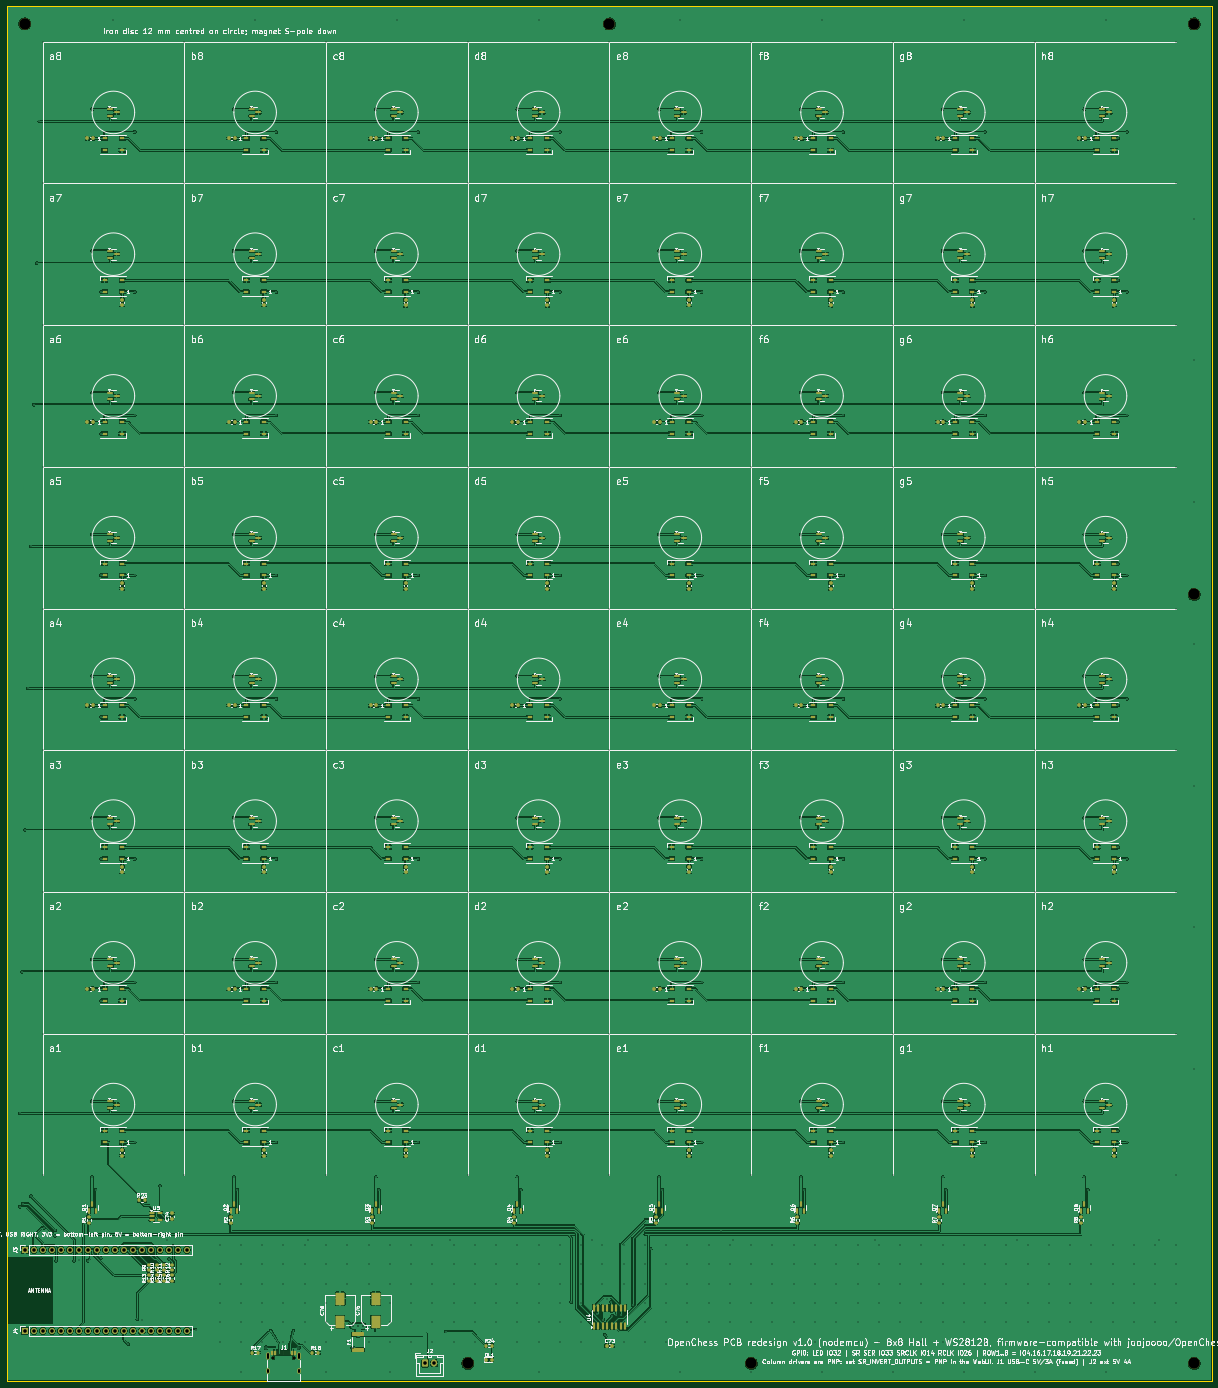
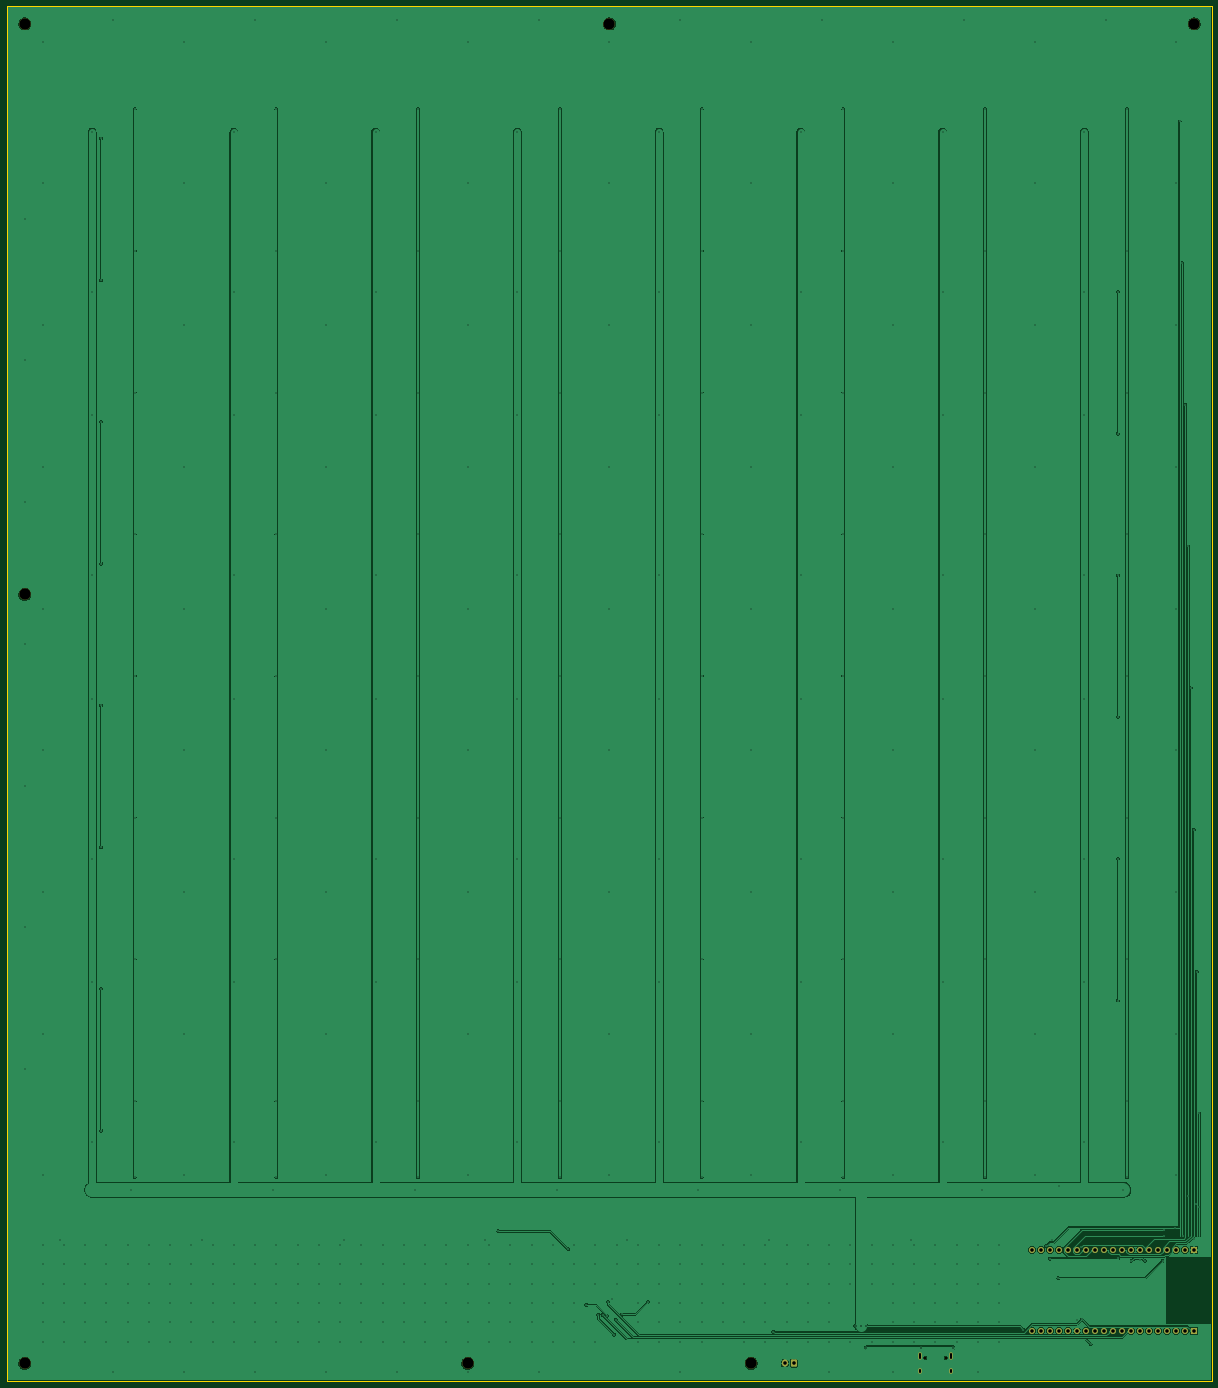
Circuit board: 10 layer files. Board 340.0 x 388.0 mm.
- bottom_copper: openchess-board-nodemcu-B_Cu.gbl (170803 bytes)
- bottom_mask: openchess-board-nodemcu-B_Mask.gbs (2755 bytes)
- paste: openchess-board-nodemcu-B_Paste.gbp (530 bytes)
- bottom_silk: openchess-board-nodemcu-B_Silkscreen.gbo (2765 bytes)
- outline: openchess-board-nodemcu-Edge_Cuts.gm1 (645 bytes)
- top_copper: openchess-board-nodemcu-F_Cu.gtl (1264871 bytes)
- top_mask: openchess-board-nodemcu-F_Mask.gts (22706 bytes)
- paste: openchess-board-nodemcu-F_Paste.gtp (21006 bytes)
- top_silk: openchess-board-nodemcu-F_Silkscreen.gto (414099 bytes)
- drill: openchess-board-nodemcu.drl (9716 bytes)

=== bottom_copper: openchess-board-nodemcu-B_Cu.gbl (170803 bytes, source omitted) ===
=== bottom_mask: openchess-board-nodemcu-B_Mask.gbs (2755 bytes, source withheld) ===
=== paste: openchess-board-nodemcu-B_Paste.gbp ===
G04 #@! TF.GenerationSoftware,KiCad,Pcbnew,7.0.11+dfsg-1build4*
G04 #@! TF.CreationDate,2026-10-19T22:53:35+00:00*
G04 #@! TF.ProjectId,openchess-board-nodemcu,6f70656e-6368-4657-9373-2d626f617264,rev?*
G04 #@! TF.SameCoordinates,Original*
G04 #@! TF.FileFunction,Paste,Bot*
G04 #@! TF.FilePolarity,Positive*
%FSLAX46Y46*%
G04 Gerber Fmt 4.6, Leading zero omitted, Abs format (unit mm)*
G04 Created by KiCad (PCBNEW 7.0.11+dfsg-1build4) date 2026-10-19 22:53:35*
%MOMM*%
%LPD*%
G01*
G04 APERTURE LIST*
G04 APERTURE END LIST*
M02*

=== bottom_silk: openchess-board-nodemcu-B_Silkscreen.gbo (2765 bytes, source withheld) ===
=== outline: openchess-board-nodemcu-Edge_Cuts.gm1 ===
G04 #@! TF.GenerationSoftware,KiCad,Pcbnew,7.0.11+dfsg-1build4*
G04 #@! TF.CreationDate,2026-10-19T22:53:35+00:00*
G04 #@! TF.ProjectId,openchess-board-nodemcu,6f70656e-6368-4657-9373-2d626f617264,rev?*
G04 #@! TF.SameCoordinates,Original*
G04 #@! TF.FileFunction,Profile,NP*
%FSLAX46Y46*%
G04 Gerber Fmt 4.6, Leading zero omitted, Abs format (unit mm)*
G04 Created by KiCad (PCBNEW 7.0.11+dfsg-1build4) date 2026-10-19 22:53:35*
%MOMM*%
%LPD*%
G01*
G04 APERTURE LIST*
G04 #@! TA.AperFunction,Profile*
%ADD10C,0.100000*%
G04 #@! TD*
G04 APERTURE END LIST*
D10*
X0Y0D02*
X340000000Y0D01*
X340000000Y-388000000D01*
X0Y-388000000D01*
X0Y0D01*
M02*

=== top_copper: openchess-board-nodemcu-F_Cu.gtl (1264871 bytes, source omitted) ===
=== top_mask: openchess-board-nodemcu-F_Mask.gts (22706 bytes, source omitted) ===
=== paste: openchess-board-nodemcu-F_Paste.gtp (21006 bytes, source omitted) ===
=== top_silk: openchess-board-nodemcu-F_Silkscreen.gto (414099 bytes, source omitted) ===
=== drill: openchess-board-nodemcu.drl (9716 bytes, source omitted) ===
